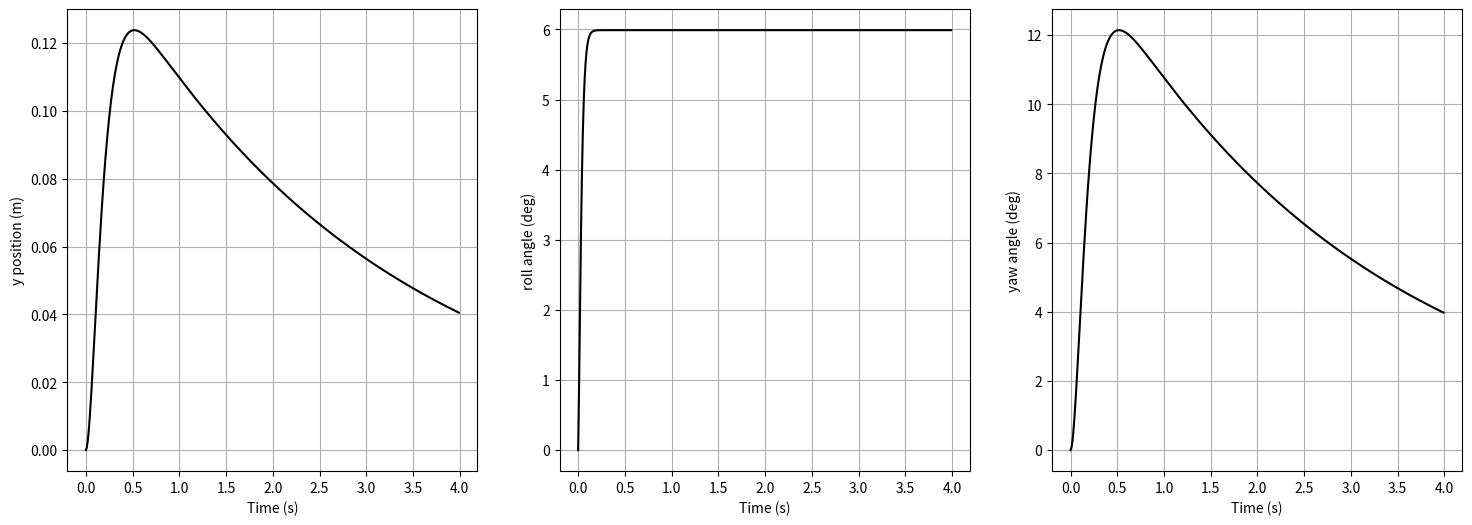

Generate this figure with matplotlib:
#!/usr/bin/env python
import time
from numpy import *
from scipy.signal import *
from matplotlib.pyplot import *

class Washout:
  def __init__(self,dt):
    #scale factors for simulating accelerations.
    #these prevent the platform from trying to simulate 1G (90 degrees of roll or pitch)
    self.ayscale = 0.25
    self.axscale = 0.25
    self.azscale = 0.25
    #scale factors for simulating angular velocities
    self.wzscale = 50.0
    self.dt = dt #this should be your guess for how fast the algorithm will run.
    #the speed of the loop will have a huge effect on how accurate this is,
    #so make sure you tune the thread that operates this filter to have this dt.
    
    #call the function to do the filter definitions.
    #may want to update this function to make filters not hard-coded...
    #possibly pass them in as options
    self.updateFilterCoefficients(dt)

    #prepare vectors of "past" values for filters to use
    # we have a max of a 4th order TF, so we will include 4 "lagged" values
    self.xvec = [0,0,0,0,0] #x position (m) comes from HIGH PASS scoot filter
    self.yvec = [0,0,0,0,0] #y position (m) comes from HIGH PASS scoot filter
    self.zvec = [0,0,0,0,0] #z position (m) comes from HIGH PASS scoot filter
    self.axvec = [0,0,0,0,0] #x acceleration (m/s/s)
    self.ayvec = [0,0,0,0,0] #y acceleration (m/s/s)
    self.azvec = [0,0,0,0,0] #z acceleration (m/s/s)
    self.avec = [0,0,0,0,0] #yaw ANGLE (rad) comes from high pass "scoot" filter
    self.axrawvec = [0,0,0,0,0] #raw (input) x acceleration (m/s/s)
    self.ayrawvec = [0,0,0,0,0] #raw (input) y acceleration (m/s/s)
    self.azrawvec = [0,0,0,0,0] #raw (input) z acceleration (m/s/s)
    self.wzrawvec = [0,0,0,0,0] #raw (input) yaw rate (rad/s)
    self.g = 9.81

  def updateFilterCoefficients(self,dt):
    #Washout filter definitions (could read from a file or make adjustable...)
    
    #filter 1: high pass that produces a y command from y acceleration ("scoot" filter)
    # G(s) =                      s
  #           ----------------------------------
  #           s^3 + 2.333 s^2 + 1.667 s + 0.3333

    (self.numyhp,self.denyhp,self.dtyhp) = cont2discrete(([1.,0],[1,20.333,106.667,33.333]),self.dt,method='zoh') #numerator and denominator coefficients

    print(self.numyhp,self.denyhp,self.dtyhp)
    #filter 2: low pass that produces a roll angle to simulate sustained acceleration in y
    #ay to roll
    (self.numylp,self.denylp,self.dtylp) = cont2discrete(([2500.],[1.,100.,2500.]),self.dt,method='zoh')

    #filter 3: high pass that produces a x command from x acceleration ("scoot" filter)
    # G(s) = 10s^2/(s^2+10s+20)
    (self.numxhp,self.denxhp,self.dtxhp) = cont2discrete(([1.,0],[1,20.333,106.667,33.333]),self.dt,method='zoh') #numerator and denominator coefficients

    #filter 4: low pass that produces a pitch angle to simulate sustained acceleration in x
    #ax to pitch
    (self.numxlp,self.denxlp,self.dtxlp) = cont2discrete(([2500.],[1.,100.,2500.]),self.dt,method='zoh')


    #filter 5: high pass filter producing a z command from z acceleration (scoot)
    #az to z_desired
    (self.numzhp,self.denzhp,self.dtzhp) = cont2discrete(([1.,0],[1,20.333,106.667,33.333]),self.dt,method='zoh')

    #filter 6: high pass filter producing a anglez to anglez_filtered
    # instead of "y" for yaw we will use "a" for "azimuth"
    (self.numahp,self.denahp,self.dtahp) = cont2discrete(([1.,0],[1,20.333,106.667,33.333]),self.dt,method='zoh')


  #this function gets called over and over in the loop. It takes in accelerations and yaw rate
  #it produces and updated guess for the simulated accelerations and yaw rates.
  def doWashout(self,ax_raw,ay_raw,az_raw,wz_raw):
    # MAKE SURE THESE INPUT ANGLES ARE IN G for accelerations and rad/s for yaw rate!!

    #first we need to scale the signals down.
    ax_raw = ax_raw*self.axscale
    ay_raw = ay_raw*self.ayscale
    az_raw = az_raw*self.azscale
    wz_raw = wz_raw*self.wzscale


    #now we actually apply the filters. the "raw" accel is the input to each TF
    #the vectors ax,ay, etc. are the "output."
    #y_desired[3]=-den1[1]*y_desired[2]-den1[2]*y_desired[1]+num1[1]*ay_raw_small[2]+num1[2]*ay_raw_small[1]
    
    # all high pass filters below
    # print(self.numyhp)
    xfilt = 1./self.denxhp[0]*(-self.denxhp[1]*self.xvec[-1] - self.denxhp[2]*self.xvec[-2] - self.denxhp[3]*self.xvec[-3] + (ax_raw*self.numxhp[0][0] + self.axrawvec[-1]*self.numxhp[0][1] + self.axrawvec[-2]*self.numxhp[0][2]+ self.axrawvec[-3]*self.numxhp[0][3]))
    yfilt = 1./self.denyhp[0]*(-self.denyhp[1]*self.yvec[-1] - self.denyhp[2]*self.yvec[-2] - self.denyhp[3]*self.yvec[-3] + (ax_raw*self.numyhp[0][0] + self.ayrawvec[-1]*self.numyhp[0][1] + self.ayrawvec[-2]*self.numyhp[0][2]+ self.ayrawvec[-3]*self.numxhp[0][3]))
    zfilt = 1./self.denzhp[0]*(-self.denzhp[1]*self.zvec[-1] - self.denzhp[2]*self.zvec[-2] - self.denzhp[3]*self.zvec[-3] + (ay_raw*self.numzhp[0][0] + self.azrawvec[-1]*self.numzhp[0][1] + self.azrawvec[-2]*self.numzhp[0][2]+ self.azrawvec[-3]*self.numxhp[0][3]))
    afilt = 1./self.denahp[0]*(-self.denahp[1]*self.avec[-1] - self.denahp[2]*self.avec[-2] - self.denahp[3]*self.avec[-3] + (wz_raw*self.numahp[0][0] + self.wzrawvec[-1]*self.numahp[0][1] + self.wzrawvec[-2]*self.numahp[0][2]+ self.wzrawvec[-3]*self.numxhp[0][3]))

    #all low pass filters below
    axfilt = 1./self.denxlp[0]*(-self.denxlp[1]*self.axvec[-1] - self.denxlp[2]*self.axvec[-2] + (self.dt*ax_raw*self.numxlp[0][0] + self.axrawvec[-1]*self.numxlp[0][-1]))
    ayfilt = 1./self.denylp[0]*(-self.denylp[1]*self.ayvec[-1] - self.denylp[2]*self.ayvec[-2] + (self.dt*ay_raw*self.numylp[0][0] + self.ayrawvec[-1]*self.numylp[0][-1]))

    #now we can compute the tilt angles in RADIANS.
    #positive roll is to driver's right side, so to feel like accelerating in positive y (drive left), need to take neg
    roll = arcsin(ayfilt)
    #positive pitch is down towards driver feet, so to feel like accelerating in positive x, need to take neg
    pitch = arcsin(axfilt)

    #now we have to update our "buffers" of past acceleration and position values
    #pop(0) removes the first element in the array. append() adds a new value to the end.
    #the next lines remove the "oldest" value in each vector and replace the last element with the newest.
    self.xvec.pop(0);self.xvec.append(xfilt)
    self.yvec.pop(0);self.yvec.append(yfilt)
    self.zvec.pop(0);self.zvec.append(zfilt)
    self.axvec.pop(0);self.axvec.append(axfilt)
    self.ayvec.pop(0);self.ayvec.append(ayfilt)
    self.avec.pop(0);self.avec.append(afilt)

    #now we put raw input values in their "lagged" arrays so we can use "old" values in the filter as required.
    #pop(0) removes the first element in the array. append() adds a new value to the end.
    #the next 3 lines remove the "oldest" value of acceleration and replace the last element with the newest.
    self.axrawvec.pop(0);self.axrawvec.append(ax_raw)
    self.ayrawvec.pop(0);self.ayrawvec.append(ay_raw)
    self.azrawvec.pop(0);self.azrawvec.append(az_raw)
    self.wzrawvec.pop(0);self.wzrawvec.append(wz_raw)

    #now return the commands to the platform. each call to this function returns the scalar value that's relevant NOW
    return xfilt,yfilt,zfilt,roll,pitch,afilt


####### this bottom "if" only runs if you run this file as a script, like $python washout.py
#it acts as a "demo" for the library.
if __name__ == "__main__" :

  #this demo simulates platform motion for a step in acceleration and yaw rate
  g = 9.81#m/s/s, gravitational constant
  vehicle_speed = 20.0 #m/s, forward speed
  vehicle_accel = 9.81 #m/s/s, lateral acceleration
  #use max acceleration and fwd speed to get a turn radius
  #U^2/R = ay soo.... U^2/ay = R
  turn_radius = vehicle_speed**2/vehicle_accel
  #yaw rate can then be computed as U/R (just geometry...)
  yawrate = vehicle_speed/turn_radius

  #now create fake raw inputs for each of the vehicle's IMU readings that are read by washout:
  #decide what timestep we'll run at (when running in "real time" this will depend on your threads and time.sleep())
  dt = 0.01
  #set up an array of time values to loop through
  tsim = arange(0,4,dt)

  #set up vectors for each variable
  ax = zeros(size(tsim))
  ay = ones(size(tsim))*vehicle_accel #at t=0, vehicle enters turn "perfectly" (no dynamics)
  az = zeros(size(tsim))
  wz = ones(size(tsim))*yawrate #at t=0, vehicle enters turn "perfectly" (no dynamics)

  #now create the washout object
  wash = Washout(dt)#be sure to specify the CORRECT dt to the best of your ability!

  #create a matrix to hold our platform commands x,y,z,roll,pitch,yaw
  cmdvec = zeros((len(tsim),6))#each row will represent commands at a particular timestep

  #now set up a for-loop to simulate this happening.
  #in "live" setting, this is a "while 1" infinite loop, and you're just calling the washout each time.
  for k in range(0,len(tsim)):
    #IRL you'd measure ax,ay,az,wz from a simulation, then to this to get commands.
    #we are pulling commands out of a vector because we've pre-stored them... but you would just use like ax/g...
    x,y,z,roll,pitch,yaw = wash.doWashout(ax[k]/g,ay[k]/g,az[k]/g,wz[k])
    #now for plotting, store everything in our array of commands
    cmdvec[k,:] = array([x,y,z,roll,pitch,yaw])

  #now we've gotten our results, so let's plot
  figure(figsize=(18, 6), dpi=80)
  subplot(131)
  plot(tsim,cmdvec[:,1]*180/pi,'k')
  xlabel('Time (s)')
  ylabel('y position (m)')
  grid('on')
  subplot(132)
  plot(tsim,cmdvec[:,3]*180/pi,'k')
  xlabel('Time (s)')
  ylabel('roll angle (deg)')
  grid('on')
  subplot(133)
  plot(tsim,cmdvec[:,5]*180/pi,'k')
  grid('on')
  xlabel('Time (s)')
  ylabel('yaw angle (deg)')

  axis('tight')

  show()

    